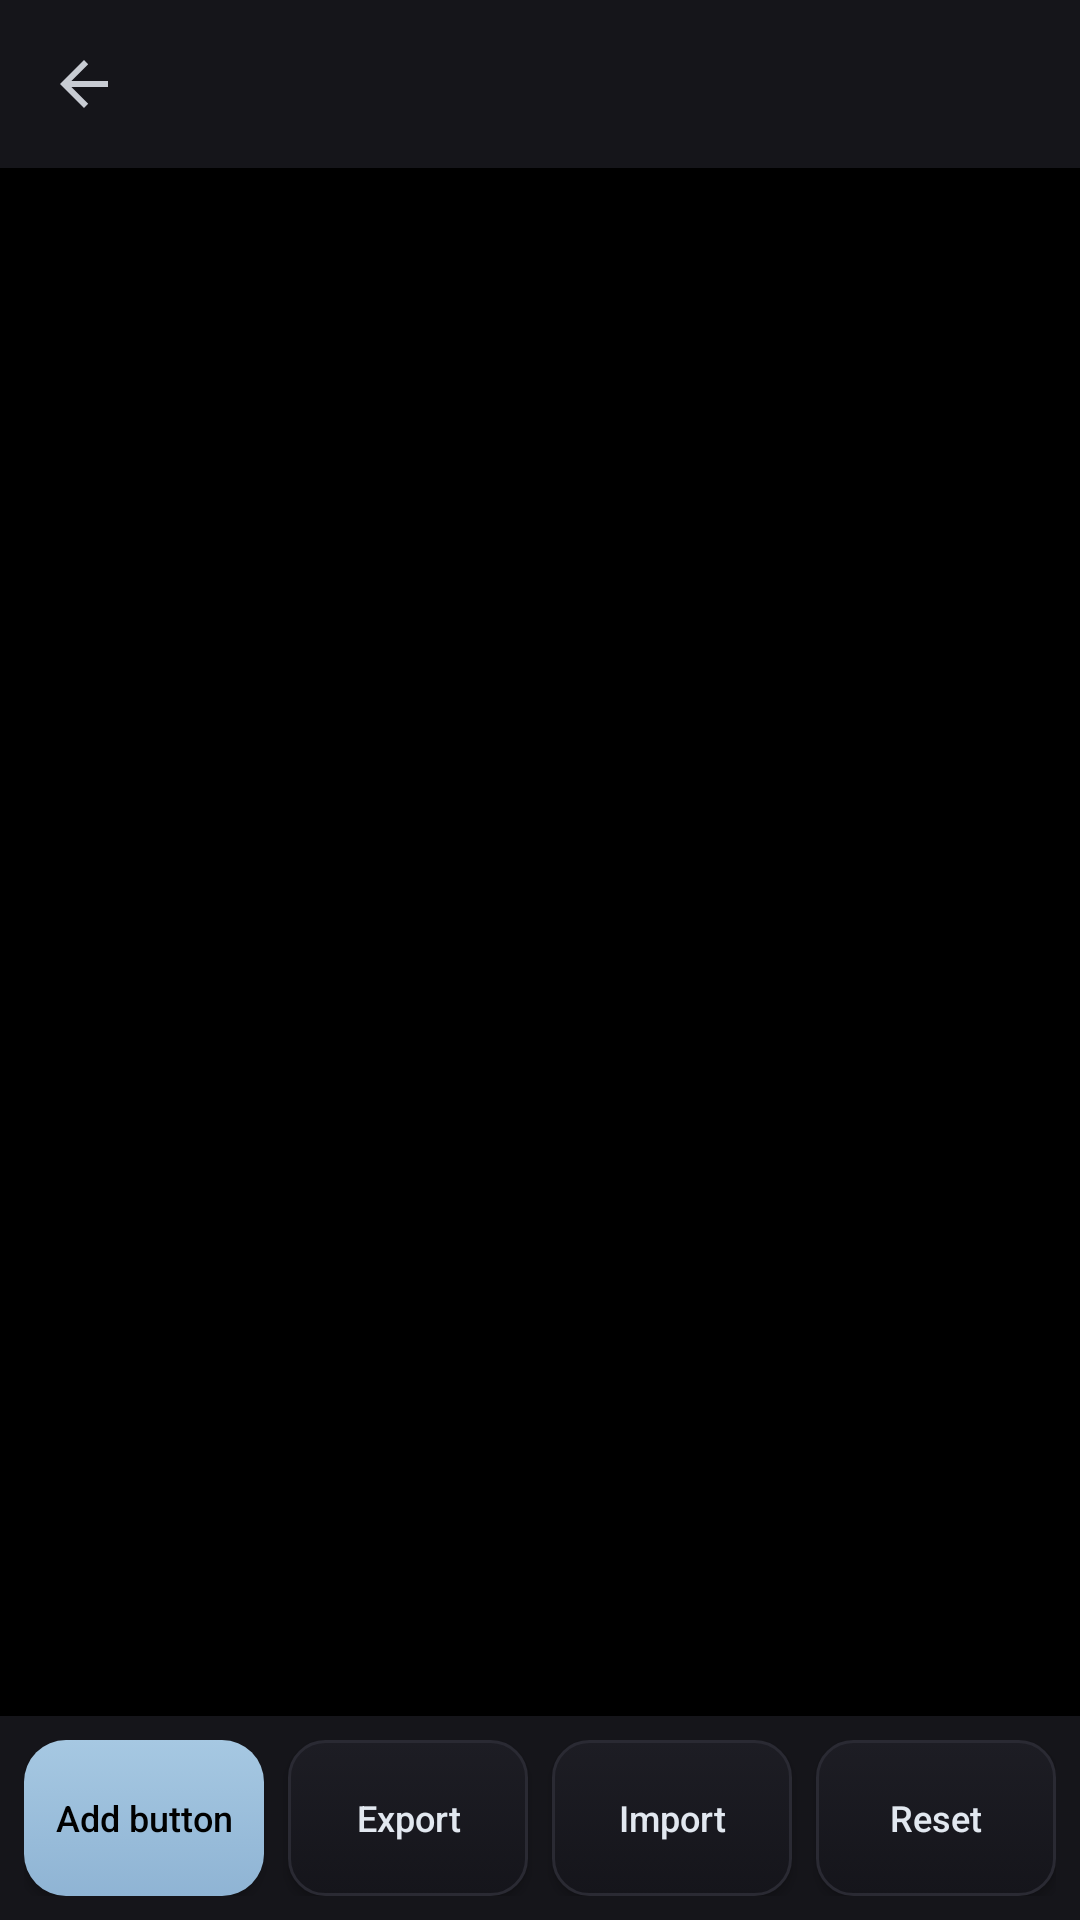

The Android layout XML behind this screen, and the referenced resources:
<!-- AndroidManifest.xml: activity theme Cryon.Launcher -->
<!-- res/layout/controls.xml -->
<?xml version="1.0" encoding="utf-8"?>
<LinearLayout xmlns:android="http://schemas.android.com/apk/res/android"
    android:layout_width="match_parent"
    android:layout_height="match_parent"
    android:background="@color/shadow_black"
    android:fitsSystemWindows="true"
    android:orientation="vertical">

    <include layout="@layout/bar" />

    <FrameLayout
        android:layout_width="match_parent"
        android:layout_height="0dp"
        android:layout_weight="1">

        <FrameLayout
            android:id="@+id/stage"
            android:layout_width="match_parent"
            android:layout_height="match_parent"
            android:background="@android:color/black" />

        <ScrollView
            android:id="@+id/sheet"
            android:layout_width="@dimen/sheet_w"
            android:layout_height="match_parent"
            android:layout_gravity="end"
            android:background="@drawable/sidebar"
            android:elevation="24dp"
            android:visibility="gone">

            <LinearLayout
                android:id="@+id/sheet_rows"
                android:layout_width="match_parent"
                android:layout_height="wrap_content"
                android:orientation="vertical"
                android:padding="14dp" />
        </ScrollView>
    </FrameLayout>

    <LinearLayout
        android:layout_width="match_parent"
        android:layout_height="wrap_content"
        android:background="@color/shadow_panel"
        android:orientation="horizontal"
        android:padding="@dimen/pad_small">

        <Button
            android:id="@+id/add_button"
            android:layout_width="0dp"
            android:layout_height="@dimen/picker_h"
            android:layout_weight="1"
            android:background="@drawable/play"
            android:elevation="6dp"
            android:textAllCaps="false"
            android:textColor="@color/shadow_black"
            android:textSize="@dimen/text_small"
            android:text="Add button" />

        <Button
            android:id="@+id/export"
            android:layout_width="0dp"
            android:layout_height="@dimen/picker_h"
            android:layout_weight="1"
            android:layout_marginStart="@dimen/pad_small"
            android:background="@drawable/chip"
            android:textAllCaps="false"
            android:textColor="@color/shadow_silver"
            android:textSize="@dimen/text_small"
            android:text="Export" />

        <Button
            android:id="@+id/import_"
            android:layout_width="0dp"
            android:layout_height="@dimen/picker_h"
            android:layout_weight="1"
            android:layout_marginStart="@dimen/pad_small"
            android:background="@drawable/chip"
            android:textAllCaps="false"
            android:textColor="@color/shadow_silver"
            android:textSize="@dimen/text_small"
            android:text="Import" />

        <Button
            android:id="@+id/reset"
            android:layout_width="0dp"
            android:layout_height="@dimen/picker_h"
            android:layout_weight="1"
            android:layout_marginStart="@dimen/pad_small"
            android:background="@drawable/chip"
            android:textAllCaps="false"
            android:textColor="@color/shadow_silver"
            android:textSize="@dimen/text_small"
            android:text="Reset" />
    </LinearLayout>
</LinearLayout>
<!-- res/layout/bar.xml (included above) -->
<?xml version="1.0" encoding="utf-8"?>
<LinearLayout xmlns:android="http://schemas.android.com/apk/res/android"
    android:layout_width="match_parent"
    android:layout_height="@dimen/bar_h"
    android:background="@color/cryon_panel"
    android:gravity="center_vertical"
    android:orientation="horizontal">

    <ImageButton
        android:id="@+id/back"
        android:layout_width="@dimen/bar_h"
        android:layout_height="@dimen/bar_h"
        android:background="?android:attr/selectableItemBackground"
        android:contentDescription="@string/back"
        android:scaleType="centerInside"
        android:src="@drawable/ic_back" />

    <TextView
        android:id="@+id/title"
        android:layout_width="0dp"
        android:layout_height="wrap_content"
        android:layout_weight="1"
        android:layout_marginStart="4dp"
        android:textColor="@color/cryon_silver"
        android:textSize="@dimen/text_title" />
</LinearLayout>
<!-- resources referenced by this layout -->
<resources>
  <color name="cryon_panel">#15151A</color>
  <color name="cryon_silver">#C8CCD3</color>
  <color name="shadow_black">#000000</color>
  <color name="shadow_panel">#15151A</color>
  <color name="shadow_silver">#E2E8F0</color>
  <dimen name="bar_h">56dp</dimen>
  <dimen name="pad_small">8dp</dimen>
  <dimen name="picker_h">52dp</dimen>
  <dimen name="sheet_w">280dp</dimen>
  <dimen name="text_small">12sp</dimen>
  <dimen name="text_title">20sp</dimen>
  <!-- drawable chip (drawable) -->
  <?xml version="1.0" encoding="utf-8"?>
  <selector xmlns:android="http://schemas.android.com/apk/res/android">
      <item android:state_pressed="true">
          <shape android:shape="rectangle">
              <solid android:color="@color/shadow_panel" />
              <stroke android:width="1dp" android:color="@color/shadow_accent" />
              <corners android:radius="12dp" />
          </shape>
      </item>
      <item>
          <shape android:shape="rectangle">
              <gradient
                  android:angle="270"
                  android:startColor="@color/shadow_slate"
                  android:endColor="#15151B" />
              <stroke android:width="1dp" android:color="@color/shadow_rule" />
              <corners android:radius="12dp" />
          </shape>
      </item>
  </selector>
  <!-- drawable ic_back (drawable) -->
  <?xml version="1.0" encoding="utf-8"?>
  <vector xmlns:android="http://schemas.android.com/apk/res/android"
      android:width="24dp"
      android:height="24dp"
      android:viewportWidth="24"
      android:viewportHeight="24">
      <path
          android:fillColor="@color/cryon_silver"
          android:pathData="M20,11H7.8l5.6,-5.6L12,4l-8,8 8,8 1.4,-1.4L7.8,13H20z" />
  </vector>
  <!-- drawable sidebar (drawable) -->
  <?xml version="1.0" encoding="utf-8"?>
  <shape xmlns:android="http://schemas.android.com/apk/res/android" android:shape="rectangle">
      <solid android:color="@color/shadow_charcoal" />
      <stroke android:width="1dp" android:color="@color/shadow_rule" />
      <corners
          android:topLeftRadius="18dp"
          android:bottomLeftRadius="18dp" />
  </shape>
  <string name="back">Back</string>
  <style name="Cryon.Launcher" parent="@android:style/Theme.DeviceDefault.NoActionBar">
          <item name="android:windowNoTitle">true</item>
          <item name="android:windowActionBar">false</item>
          <item name="android:windowBackground">@color/shadow_black</item>
          
          <item name="android:windowDrawsSystemBarBackgrounds">true</item>
          <item name="android:statusBarColor">@android:color/transparent</item>
          <item name="android:navigationBarColor">@android:color/transparent</item>
          <item name="android:colorAccent">@color/shadow_accent</item>
          <item name="android:alertDialogTheme">@style/Cryon.Dialog</item>
          <item name="android:windowAnimationStyle">@style/Cryon.Screen</item>
      </style>
  <color name="shadow_accent">#8FB4D4</color>
  <color name="shadow_slate">#1D1D24</color>
  <color name="shadow_rule">#2A2A33</color>
  <color name="shadow_accent_deep">#4E7796</color>
  <color name="shadow_charcoal">#0E0E11</color>
  <style name="Cryon.Dialog" parent="@android:style/Theme.DeviceDefault.Dialog.Alert">
          <item name="android:colorAccent">@color/shadow_accent</item>
          <item name="android:colorBackground">@color/shadow_panel</item>
          <item name="android:textColorPrimary">@color/shadow_silver</item>
      </style>
  <style name="Cryon.Screen" parent="@android:style/Animation.Activity">
          <item name="android:activityOpenEnterAnimation">@anim/enter_rise</item>
          <item name="android:activityOpenExitAnimation">@anim/exit_sink</item>
          <item name="android:activityCloseEnterAnimation">@anim/enter_rise</item>
          <item name="android:activityCloseExitAnimation">@anim/exit_sink</item>
      </style>
</resources>
